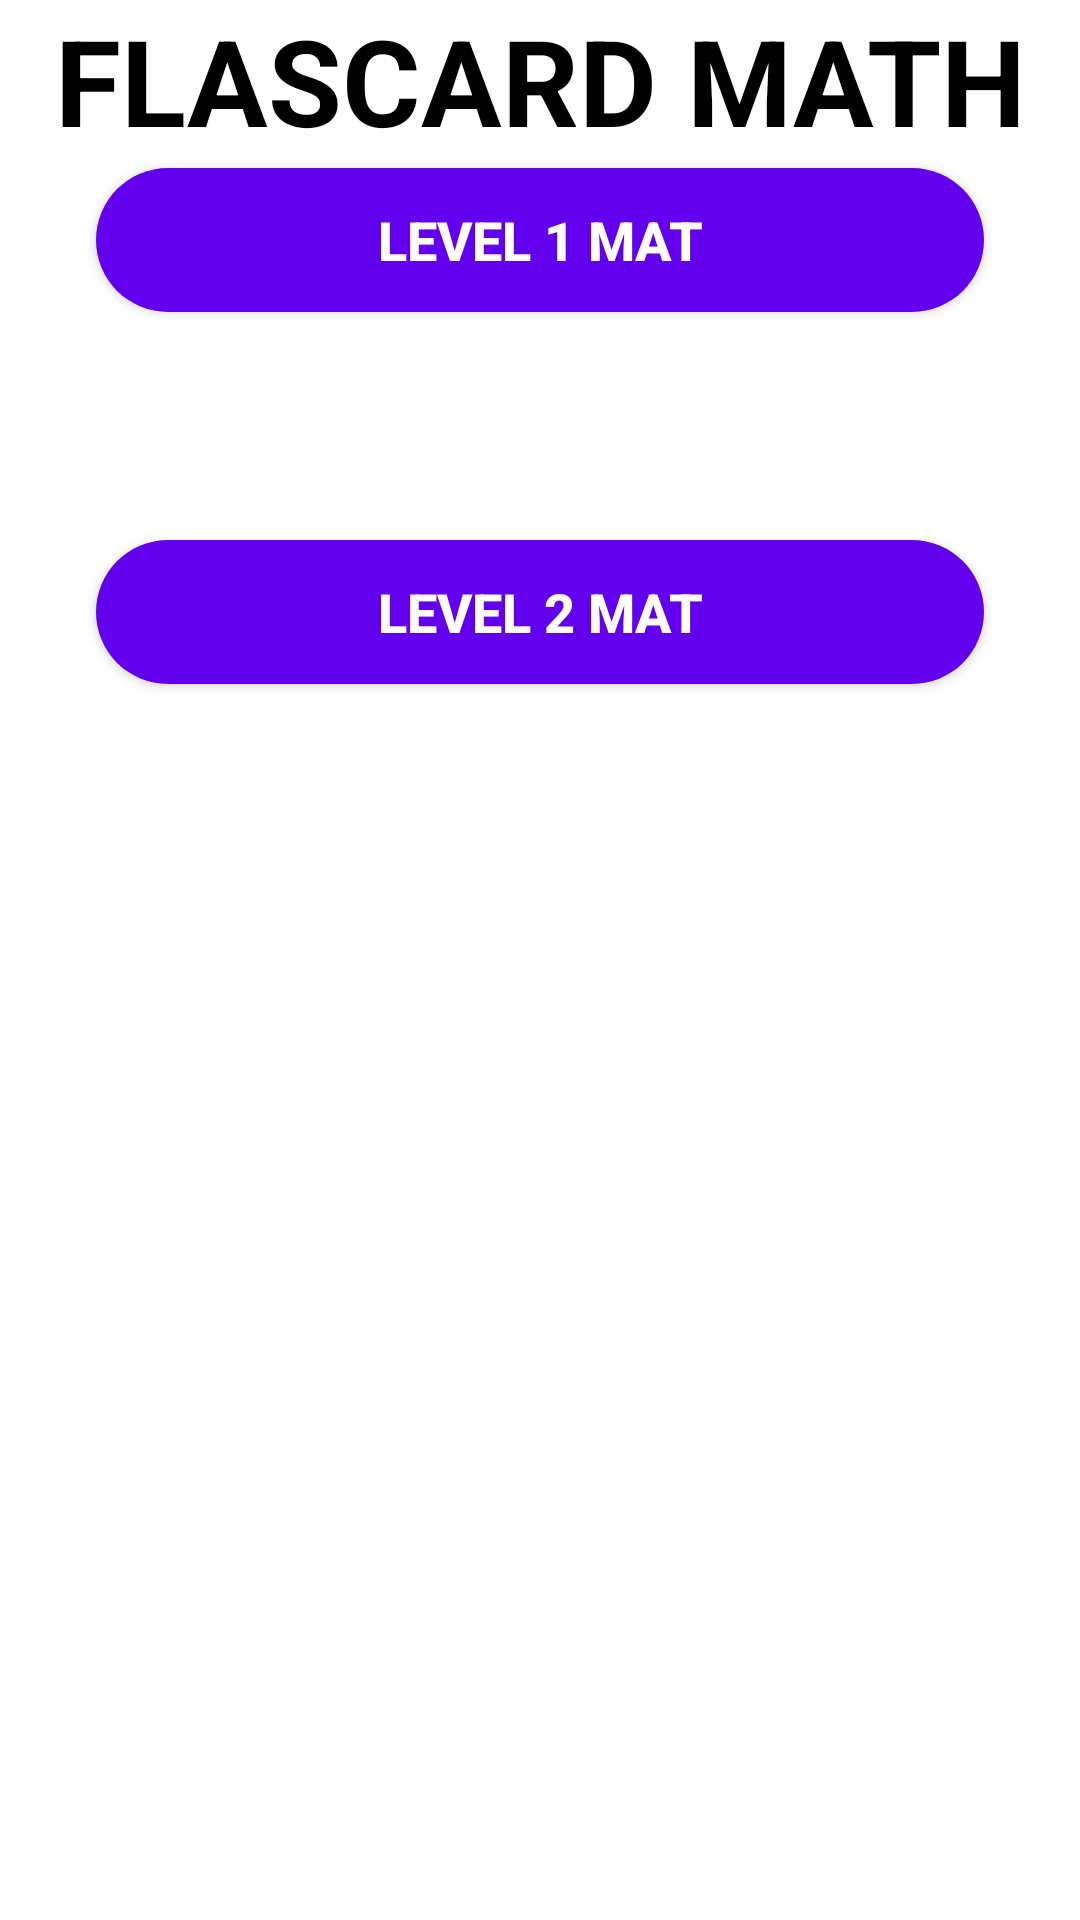

Layout XML and referenced resources for this Android screen:
<!-- AndroidManifest.xml: application theme Theme.11Quiz -->
<!-- res/layout/activity_flashcard_mathematics.xml -->
<?xml version="1.0" encoding="utf-8"?>

<androidx.constraintlayout.widget.ConstraintLayout xmlns:android="http://schemas.android.com/apk/res/android"
    xmlns:app="http://schemas.android.com/apk/res-auto"
    xmlns:tools="http://schemas.android.com/tools"
    android:layout_width="match_parent"
    android:layout_height="match_parent"
    tools:context=".Flashcard_mathematicsActivity">


    <TextView
        android:id="@+id/text"
        android:layout_width="wrap_content"
        android:layout_height="wrap_content"
        android:text="FLASCARD MATH"
        app:layout_constraintBottom_toTopOf="@+id/play"
        app:layout_constraintEnd_toEndOf="parent"
        app:layout_constraintStart_toStartOf="parent"
        app:layout_constraintTop_toTopOf="parent"
        android:textSize="40dp"
        android:textColor="@color/black"
        android:textStyle="bold"/>

    <Button
        android:id="@+id/level_1_mat"
        android:layout_width="0dp"
        android:layout_height="wrap_content"
        android:layout_marginStart="32dp"
        android:layout_marginEnd="32dp"
        android:layout_marginBottom="536dp"
        android:background="@drawable/round_corner"
        android:gravity="center"
        android:text="Level 1 mat"
        android:textColor="@color/white"
        android:textSize="18sp"
        android:textStyle="bold"
        app:layout_constraintBottom_toBottomOf="parent"
        app:layout_constraintEnd_toEndOf="parent"
        app:layout_constraintHorizontal_bias="0.0"
        app:layout_constraintStart_toStartOf="parent"
        app:layout_constraintTop_toBottomOf="@+id/textView" />

    <Button
        android:id="@+id/level_2_mat"
        android:layout_width="0dp"
        android:layout_height="wrap_content"
        android:layout_marginStart="32dp"
        android:layout_marginEnd="32dp"
        android:layout_marginBottom="412dp"
        android:background="@drawable/round_corner"
        android:gravity="center"
        android:text="level 2 mat"
        android:textColor="@color/white"
        android:textSize="18sp"
        android:textStyle="bold"
        app:layout_constraintBottom_toBottomOf="parent"
        app:layout_constraintEnd_toEndOf="parent"
        app:layout_constraintHorizontal_bias="0.0"
        app:layout_constraintStart_toStartOf="parent"
        app:layout_constraintTop_toBottomOf="@+id/textView" />

</androidx.constraintlayout.widget.ConstraintLayout>
<!-- resources referenced by this layout -->
<resources>
  <!-- drawable round_corner (drawable) -->
  <?xml version="1.0" encoding="utf-8"?>
  
  <shape android:shape="rectangle"
      xmlns:android="http://schemas.android.com/apk/res/android">
      <corners android:radius="300dp"></corners>
      <solid android:color="@color/purple_500"></solid>
  </shape>
  <style name="Theme.11Quiz" parent="Theme.MaterialComponents.DayNight.DarkActionBar">
          
          <item name="colorPrimary">@color/purple_500</item>
          <item name="colorPrimaryVariant">@color/purple_700</item>
          <item name="colorOnPrimary">@color/white</item>
          
          <item name="colorSecondary">@color/teal_200</item>
          <item name="colorSecondaryVariant">@color/teal_700</item>
          <item name="colorOnSecondary">@color/black</item>
          
          <item name="android:statusBarColor" tools:targetApi="l">?attr/colorPrimaryVariant</item>
          
      </style>
  <!-- not gathered from this repository: default colours our renderer supplied (Android Studio template values) -->
  <color name="purple_500">#FF6200EE</color>
  <color name="purple_700">#FF3700B3</color>
  <color name="teal_200">#FF03DAC5</color>
  <color name="teal_700">#FF018786</color>
  <color name="black">#FF000000</color>
  <color name="white">#FFFFFFFF</color>
</resources>
